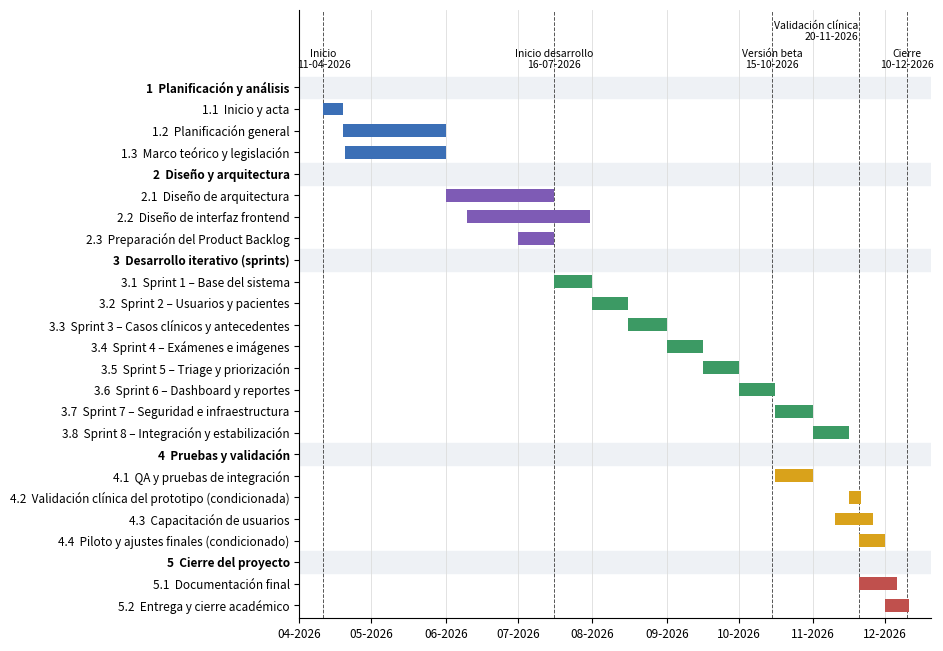

This chart was generated by the following Python code: (Note: this script raises an exception after producing the figure.)
import sys, datetime as dt
import matplotlib; matplotlib.use('Agg')
import matplotlib.pyplot as plt, matplotlib.dates as md
D=lambda s: dt.date(2026,int(s[3:5]),int(s[0:2]))
rows=[("1","Planificación y análisis",None,None,"h"),
("1.1","Inicio y acta","11-04","18-04","p"),("1.2","Planificación general","19-04","31-05","p"),("1.3","Marco teórico y legislación","20-04","31-05","p"),
("2","Diseño y arquitectura",None,None,"h"),
("2.1","Diseño de arquitectura","01-06","15-07","d"),("2.2","Diseño de interfaz frontend","10-06","30-07","d"),("2.3","Preparación del Product Backlog","01-07","15-07","d"),
("3","Desarrollo iterativo (sprints)",None,None,"h"),
("3.1","Sprint 1 – Base del sistema","16-07","31-07","s"),("3.2","Sprint 2 – Usuarios y pacientes","01-08","15-08","s"),("3.3","Sprint 3 – Casos clínicos y antecedentes","16-08","31-08","s"),
("3.4","Sprint 4 – Exámenes e imágenes","01-09","15-09","s"),("3.5","Sprint 5 – Triage y priorización","16-09","30-09","s"),("3.6","Sprint 6 – Dashboard y reportes","01-10","15-10","s"),
("3.7","Sprint 7 – Seguridad e infraestructura","16-10","31-10","s"),("3.8","Sprint 8 – Integración y estabilización","01-11","15-11","s"),
("4","Pruebas y validación",None,None,"h"),
("4.1","QA y pruebas de integración","16-10","31-10","q"),("4.2","Validación clínica del prototipo (condicionada)","16-11","20-11","q"),("4.3","Capacitación de usuarios","10-11","25-11","q"),("4.4","Piloto y ajustes finales (condicionado)","20-11","30-11","q"),
("5","Cierre del proyecto",None,None,"h"),
("5.1","Documentación final","20-11","05-12","c"),("5.2","Entrega y cierre académico","01-12","10-12","c")]
col={"p":"#3B6FB6","d":"#7E5BB5","s":"#3C9A64","q":"#D9A21B","c":"#C0504D"}
fig,ax=plt.subplots(figsize=(9.5,6.6),dpi=230)
n=len(rows)
for i,(id_,name,a,b,k) in enumerate(rows):
    y=n-1-i
    if k=="h":
        ax.axhspan(y-0.5,y+0.5,color="#EEF1F5",zorder=0)
        continue
    s,e=D(a),D(b)+dt.timedelta(days=1)
    ax.barh(y,(e-s).days,left=md.date2num(s),height=0.6,color=col[k],edgecolor="none",zorder=3)
ax.set_yticks(range(n)); ax.set_yticklabels([("%s  %s"%(r[0],r[1])) for r in rows][::-1],fontsize=8.5)
for lab,r in zip(ax.get_yticklabels(),rows[::-1]):
    if r[4]=="h": lab.set_fontweight("bold")
for name,d,yo,ha in [("Inicio","11-04",0,"center"),("Inicio desarrollo","16-07",0,"center"),("Versión beta","15-10",0,"center"),("Validación clínica","20-11",1.3,"right"),("Cierre","10-12",0,"center")]:
    x=md.date2num(D(d)); ax.axvline(x,color="#555",lw=0.7,ls="--",zorder=2)
    ax.text(x,n-0.2+yo,name+"\n"+d+"-2026",fontsize=7.5,ha=ha,va="bottom")
ax.set_xlim(md.date2num(dt.date(2026,4,1)),md.date2num(dt.date(2026,12,20)))
ax.set_ylim(-0.6,n+2.6)
ax.xaxis.set_major_locator(md.MonthLocator()); ax.xaxis.set_major_formatter(md.DateFormatter("%m-%Y"))
ax.tick_params(axis="x",labelsize=8.5); ax.grid(axis="x",color="#DDD",lw=0.6,zorder=1)
for sp in ["top","right"]: ax.spines[sp].set_visible(False)
plt.tight_layout(); plt.savefig(sys.argv[1]); print("ok")
